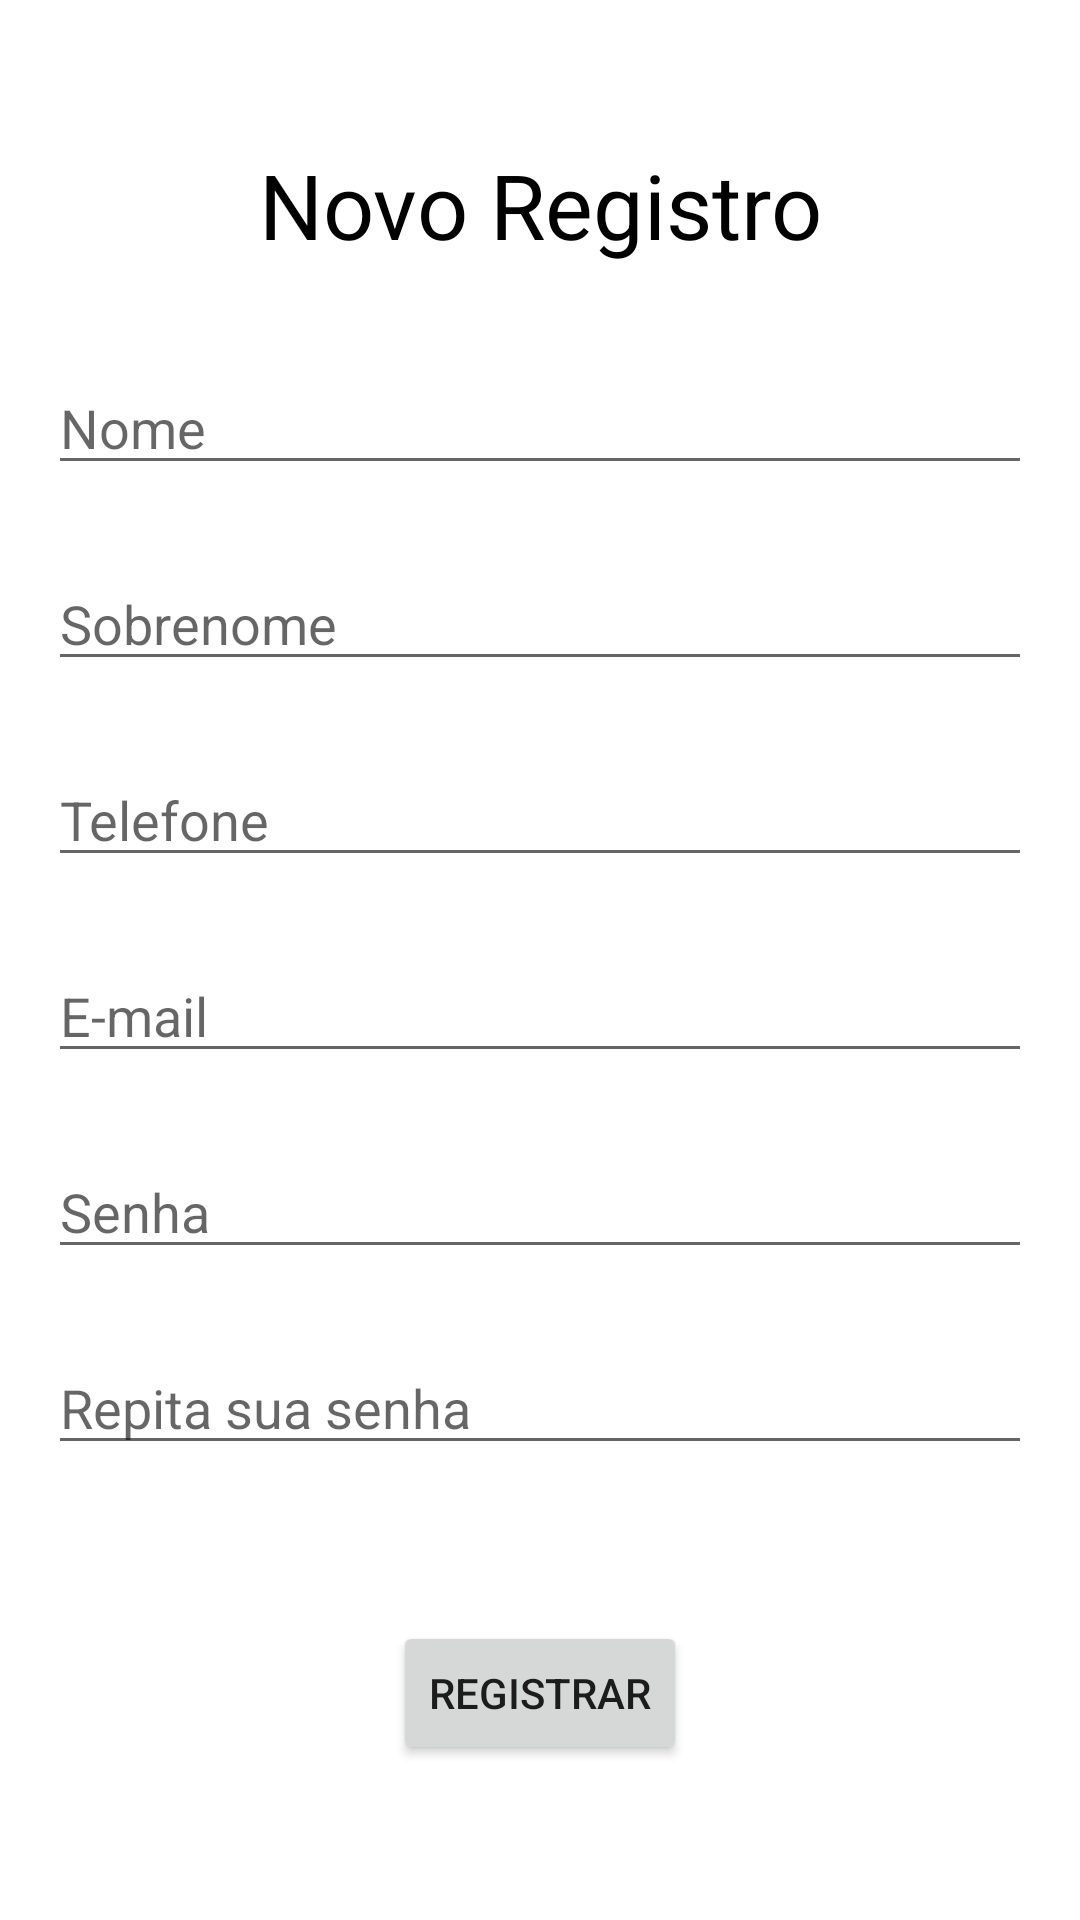

This screen was rendered from an Android layout file. Write that file and the resources it references.
<!-- AndroidManifest.xml: application theme Theme.GestãoFinanceira -->
<!-- res/layout/activity_register.xml -->
<?xml version="1.0" encoding="utf-8"?>
<androidx.constraintlayout.widget.ConstraintLayout xmlns:android="http://schemas.android.com/apk/res/android"
    xmlns:app="http://schemas.android.com/apk/res-auto"
    xmlns:tools="http://schemas.android.com/tools"
    android:layout_width="match_parent"
    android:layout_height="match_parent"
    tools:context=".activity.RegisterActivity">

    <TextView
        android:id="@+id/textView3"
        android:layout_width="wrap_content"
        android:layout_height="wrap_content"
        android:layout_marginTop="48dp"
        android:text="Novo Registro"
        android:textColor="#000000"
        android:textSize="30sp"
        app:layout_constraintEnd_toEndOf="parent"
        app:layout_constraintStart_toStartOf="parent"
        app:layout_constraintTop_toTopOf="parent" />

    <EditText
        android:id="@+id/register_edittext_firstname"
        android:layout_width="0dp"
        android:layout_height="wrap_content"
        android:layout_marginStart="16dp"
        android:layout_marginTop="32dp"
        android:layout_marginEnd="16dp"
        android:ems="10"
        android:hint="Nome"
        android:inputType="textPersonName"
        app:layout_constraintEnd_toEndOf="parent"
        app:layout_constraintStart_toStartOf="parent"
        app:layout_constraintTop_toBottomOf="@+id/textView3" />

    <EditText
        android:id="@+id/register_edittext_lastname"
        android:layout_width="0dp"
        android:layout_height="wrap_content"
        android:layout_marginStart="16dp"
        android:layout_marginTop="24dp"
        android:layout_marginEnd="16dp"
        android:ems="10"
        android:hint="Sobrenome"
        android:inputType="textPersonName"
        app:layout_constraintEnd_toEndOf="parent"
        app:layout_constraintStart_toStartOf="parent"
        app:layout_constraintTop_toBottomOf="@+id/register_edittext_firstname" />

    <EditText
        android:id="@+id/register_edittext_telefone"
        android:layout_width="0dp"
        android:layout_height="wrap_content"
        android:layout_marginStart="16dp"
        android:layout_marginTop="24dp"
        android:layout_marginEnd="16dp"
        android:ems="10"
        android:hint="Telefone"
        android:inputType="textPersonName"
        app:layout_constraintEnd_toEndOf="parent"
        app:layout_constraintStart_toStartOf="parent"
        app:layout_constraintTop_toBottomOf="@+id/register_edittext_lastname" />

    <EditText
        android:id="@+id/register_edittext_email"
        android:layout_width="0dp"
        android:layout_height="wrap_content"
        android:layout_marginStart="16dp"
        android:layout_marginTop="24dp"
        android:layout_marginEnd="16dp"
        android:ems="10"
        android:hint="E-mail"
        android:inputType="textEmailAddress"
        app:layout_constraintEnd_toEndOf="parent"
        app:layout_constraintHorizontal_bias="0.0"
        app:layout_constraintStart_toStartOf="parent"
        app:layout_constraintTop_toBottomOf="@+id/register_edittext_telefone" />

    <EditText
        android:id="@+id/register_edittext_senha"
        android:layout_width="0dp"
        android:layout_height="wrap_content"
        android:layout_marginStart="16dp"
        android:layout_marginTop="24dp"
        android:layout_marginEnd="16dp"
        android:ems="10"
        android:hint="Senha"
        android:inputType="textPassword"
        app:layout_constraintEnd_toEndOf="parent"
        app:layout_constraintHorizontal_bias="0.0"
        app:layout_constraintStart_toStartOf="parent"
        app:layout_constraintTop_toBottomOf="@+id/register_edittext_email" />

    <EditText
        android:id="@+id/register_edittext_repetirsenha"
        android:layout_width="0dp"
        android:layout_height="wrap_content"
        android:layout_marginStart="16dp"
        android:layout_marginTop="24dp"
        android:layout_marginEnd="16dp"
        android:ems="10"
        android:hint="Repita sua senha"
        android:inputType="textPassword"
        app:layout_constraintEnd_toEndOf="parent"
        app:layout_constraintStart_toStartOf="parent"
        app:layout_constraintTop_toBottomOf="@+id/register_edittext_senha" />

    <Button
        android:id="@+id/register_button_signup"
        android:layout_width="wrap_content"
        android:layout_height="wrap_content"
        android:text="Registrar"
        app:layout_constraintBottom_toBottomOf="parent"
        app:layout_constraintEnd_toEndOf="parent"
        app:layout_constraintStart_toStartOf="parent"
        app:layout_constraintTop_toBottomOf="@+id/register_edittext_repetirsenha" />

</androidx.constraintlayout.widget.ConstraintLayout>
<!-- resources referenced by this layout -->
<resources>
  <style name="Theme.GestãoFinanceira" parent="Theme.MaterialComponents.DayNight.DarkActionBar">
          
          <item name="colorPrimary">@color/purple_500</item>
          <item name="colorPrimaryVariant">@color/purple_700</item>
          <item name="colorOnPrimary">@color/white</item>
          
          <item name="colorSecondary">@color/teal_200</item>
          <item name="colorSecondaryVariant">@color/teal_700</item>
          <item name="colorOnSecondary">@color/black</item>
          
          <item name="android:statusBarColor" tools:targetApi="l">?attr/colorPrimaryVariant</item>
          
      </style>
  <!-- not gathered from this repository: default colours our renderer supplied (Android Studio template values) -->
  <color name="purple_500">#FF6200EE</color>
  <color name="purple_700">#FF3700B3</color>
  <color name="teal_200">#FF03DAC5</color>
  <color name="teal_700">#FF018786</color>
  <color name="black">#FF000000</color>
  <color name="white">#FFFFFFFF</color>
</resources>
